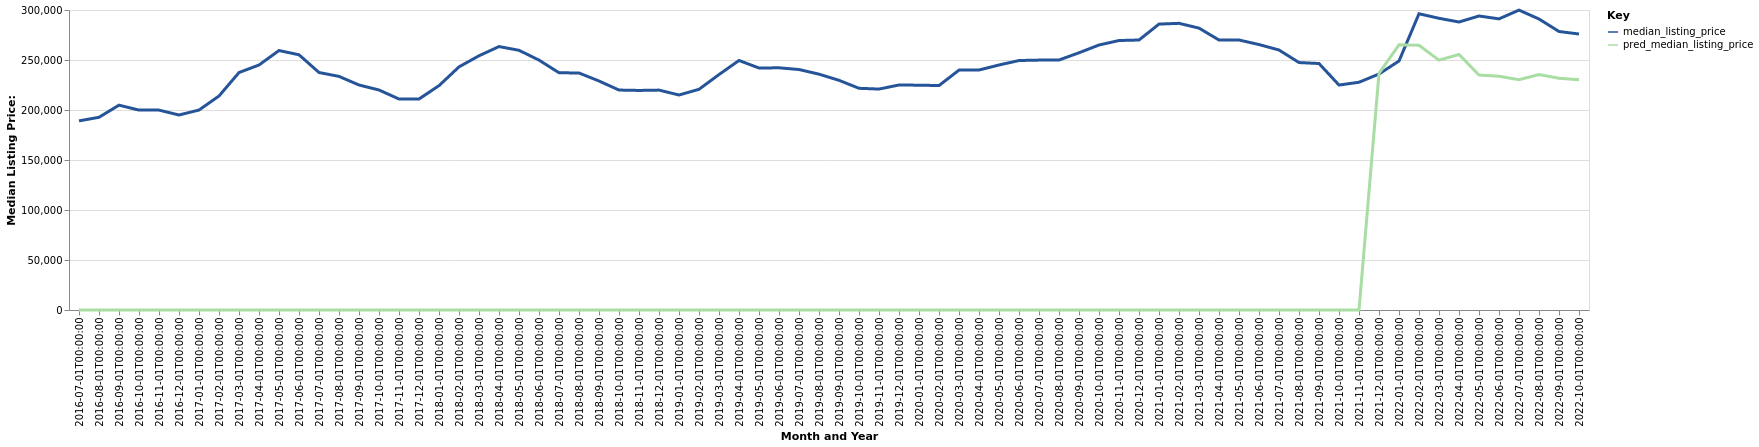

The file beside this chart, header and first rows:
date, time_idx, median_listing_price, thirty_year_interest_rate_five, month, county_name, active_listing_count, pred_median_listing_price, month_year
2016-07-01, 0, 189125, 3.72, 7, Ames, IA, 339.0, 0, Jul-2016
2016-08-01, 1, 192713, 3.73, 8, Ames, IA, 358.0, 0, Aug-2016
2016-09-01, 2, 204838, 3.66, 9, Ames, IA, 388.0, 0, Sep-2016
2016-10-01, 3, 199900, 3.64, 10, Ames, IA, 379.0, 0, Oct-2016
2016-11-01, 4, 199900, 3.66, 11, Ames, IA, 347.0, 0, Nov-2016
2016-12-01, 5, 195000, 3.48, 12, Ames, IA, 297.0, 0, Dec-2016
2017-01-01, 6, 199950, 3.45, 1, Ames, IA, 273.0, 0, Jan-2017
2017-02-01, 7, 214000, 3.5, 2, Ames, IA, 286.0, 0, Feb-2017
2017-03-01, 8, 237450, 3.52, 3, Ames, IA, 312.0, 0, Mar-2017
2017-04-01, 9, 245000, 4.03, 4, Ames, IA, 305.0, 0, Apr-2017
2017-05-01, 10, 259475, 4.32, 5, Ames, IA, 312.0, 0, May-2017
2017-06-01, 11, 255225, 4.2, 6, Ames, IA, 322.0, 0, Jun-2017
2017-07-01, 12, 237500, 4.19, 7, Ames, IA, 347.0, 0, Jul-2017
2017-08-01, 13, 233600, 4.3, 8, Ames, IA, 364.0, 0, Aug-2017
2017-09-01, 14, 225000, 4.1, 9, Ames, IA, 387.0, 0, Sep-2017
2017-10-01, 15, 220000, 4.05, 10, Ames, IA, 393.0, 0, Oct-2017
2017-11-01, 16, 211000, 3.94, 11, Ames, IA, 371.0, 0, Nov-2017
2017-12-01, 17, 211000, 4.03, 12, Ames, IA, 332.0, 0, Dec-2017
2018-01-01, 18, 224350, 3.93, 1, Ames, IA, 296.0, 0, Jan-2018
2018-02-01, 19, 243120, 3.83, 2, Ames, IA, 295.0, 0, Feb-2018
2018-03-01, 20, 254225, 3.94, 3, Ames, IA, 303.0, 0, Mar-2018
2018-04-01, 21, 263450, 3.95, 4, Ames, IA, 310.0, 0, Apr-2018
2018-05-01, 22, 259690, 3.99, 5, Ames, IA, 334.0, 0, May-2018
2018-06-01, 23, 249900, 4.15, 6, Ames, IA, 368.0, 0, Jun-2018
2018-07-01, 24, 237250, 4.4, 7, Ames, IA, 383.0, 0, Jul-2018
2018-08-01, 25, 237000, 4.46, 8, Ames, IA, 410.0, 0, Aug-2018
2018-09-01, 26, 229000, 4.58, 9, Ames, IA, 450.0, 0, Sep-2018
2018-10-01, 27, 219950, 4.66, 10, Ames, IA, 453.0, 0, Oct-2018
2018-11-01, 28, 219563, 4.62, 11, Ames, IA, 426.0, 0, Nov-2018
2018-12-01, 29, 219900, 4.54, 12, Ames, IA, 403.0, 0, Dec-2018
2019-01-01, 30, 215000, 4.6, 1, Ames, IA, 374.0, 0, Jan-2019
2019-02-01, 31, 220700, 4.72, 2, Ames, IA, 360.0, 0, Feb-2019
2019-03-01, 32, 235436, 4.9, 3, Ames, IA, 373.0, 0, Mar-2019
2019-04-01, 33, 249525, 4.94, 4, Ames, IA, 401.0, 0, Apr-2019
2019-05-01, 34, 241975, 4.75, 5, Ames, IA, 422.0, 0, May-2019
2019-06-01, 35, 242200, 4.51, 6, Ames, IA, 471.0, 0, Jun-2019
2019-07-01, 36, 240475, 4.41, 7, Ames, IA, 479.0, 0, Jul-2019
2019-08-01, 37, 235845, 4.41, 8, Ames, IA, 475.0, 0, Aug-2019
2019-09-01, 38, 229689, 4.2, 9, Ames, IA, 473.0, 0, Sep-2019
2019-10-01, 39, 221700, 4.14, 10, Ames, IA, 469.0, 0, Oct-2019
2019-11-01, 40, 220950, 3.84, 11, Ames, IA, 413.0, 0, Nov-2019
2019-12-01, 41, 225000, 3.81, 12, Ames, IA, 370.0, 0, Dec-2019
2020-01-01, 42, 224825, 3.75, 1, Ames, IA, 340.0, 0, Jan-2020
2020-02-01, 43, 224450, 3.73, 2, Ames, IA, 342.0, 0, Feb-2020
2020-03-01, 44, 239900, 3.78, 3, Ames, IA, 362.0, 0, Mar-2020
2020-04-01, 45, 240000, 3.75, 4, Ames, IA, 352.0, 0, Apr-2020
2020-05-01, 46, 245000, 3.74, 5, Ames, IA, 327.0, 0, May-2020
2020-06-01, 47, 249475, 3.72, 6, Ames, IA, 330.0, 0, Jun-2020
2020-07-01, 48, 249900, 3.49, 7, Ames, IA, 301.0, 0, Jul-2020
2020-08-01, 49, 250000, 3.65, 8, Ames, IA, 284.0, 0, Aug-2020
2020-09-01, 50, 257225, 3.33, 9, Ames, IA, 280.0, 0, Sep-2020
2020-10-01, 51, 265000, 3.28, 10, Ames, IA, 282.0, 0, Oct-2020
2020-11-01, 52, 269475, 3.21, 11, Ames, IA, 244.0, 0, Nov-2020
2020-12-01, 53, 270000, 3.07, 12, Ames, IA, 205.0, 0, Dec-2020
2021-01-01, 54, 285900, 2.99, 1, Ames, IA, 168.0, 0, Jan-2021
2021-02-01, 55, 286675, 2.93, 2, Ames, IA, 150.0, 0, Feb-2021
2021-03-01, 56, 281888, 2.88, 3, Ames, IA, 159.0, 0, Mar-2021
2021-04-01, 57, 270000, 2.84, 4, Ames, IA, 168.0, 0, Apr-2021
2021-05-01, 58, 270000, 2.71, 5, Ames, IA, 165.0, 0, May-2021
2021-06-01, 59, 265450, 2.79, 6, Ames, IA, 162.0, 0, Jun-2021
... 16 more rows
